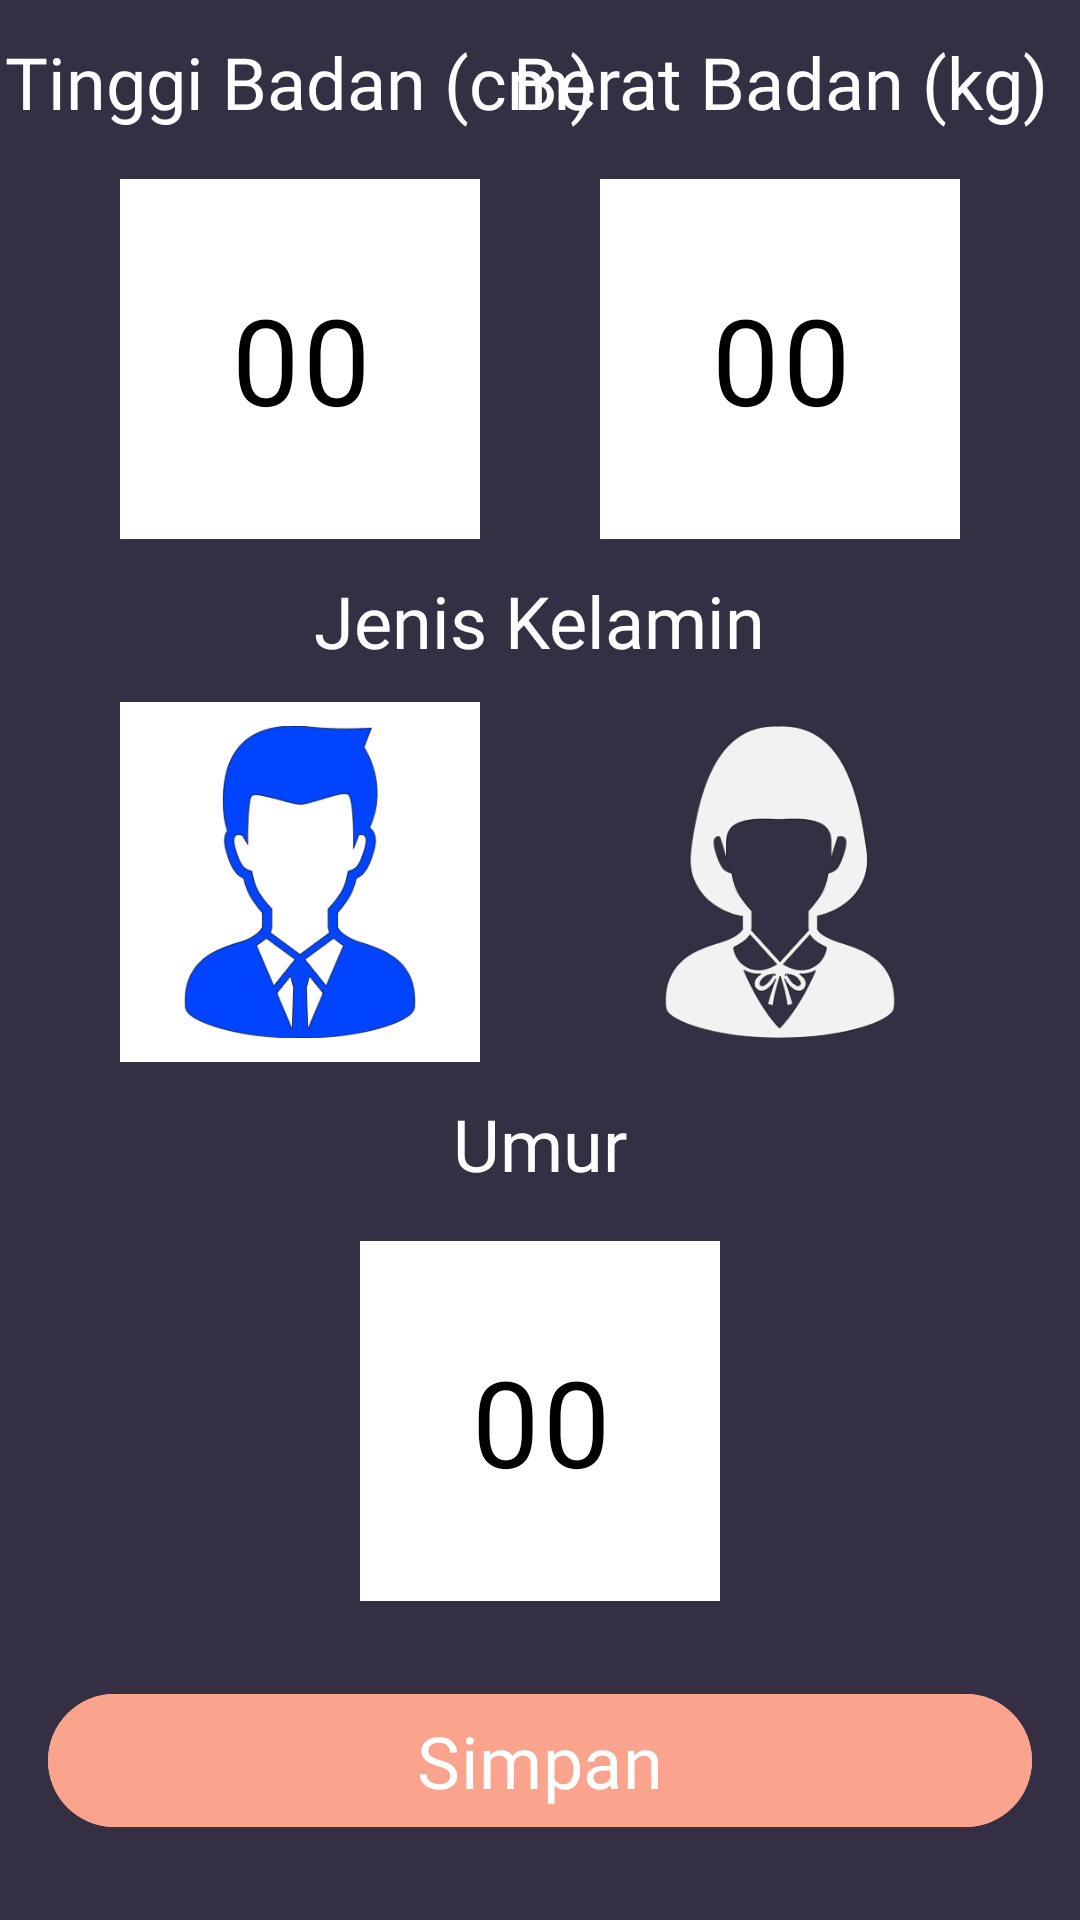

Reconstruct the res/layout file that produces this screen, plus the resources it refers to.
<!-- AndroidManifest.xml: application theme Base.Theme.NyamApp -->
<!-- res/layout/activity_height_weight_setting.xml -->
<?xml version="1.0" encoding="utf-8"?>
<androidx.constraintlayout.widget.ConstraintLayout xmlns:android="http://schemas.android.com/apk/res/android"
    xmlns:app="http://schemas.android.com/apk/res-auto"
    xmlns:tools="http://schemas.android.com/tools"
    android:id="@+id/main"
    android:layout_width="match_parent"
    android:layout_height="match_parent"
    android:background="@color/background"
    tools:context=".ui.heightWeight.HeightWeightSettingActivity">

    <TextView
        android:id="@+id/tv_height_title"
        android:layout_width="wrap_content"
        android:layout_height="wrap_content"
        android:text="Tinggi Badan (cm)"
        android:fontFamily="@font/jockey_one_font"
        android:textColor="@color/white"
        android:textSize="24sp"
        app:layout_constraintTop_toTopOf="parent"
        app:layout_constraintBottom_toTopOf="@id/til_height"
        app:layout_constraintStart_toStartOf="@id/til_height"
        app:layout_constraintEnd_toEndOf="@id/til_height"/>

    <com.google.android.material.textfield.TextInputLayout
        android:id="@+id/til_height"
        style="@style/Widget.Material3.TextInputLayout.OutlinedBox"
        android:layout_width="wrap_content"
        android:layout_height="wrap_content"
        app:boxBackgroundColor="@color/cream"
        app:layout_constraintTop_toBottomOf="@id/tv_height_title"
        app:layout_constraintEnd_toStartOf="@id/til_weight"
        app:layout_constraintBottom_toTopOf="@id/tv_gender_title"
        app:layout_constraintStart_toStartOf="parent">

        <com.google.android.material.textfield.TextInputEditText
            android:id="@+id/ed_height"
            android:layout_width="120dp"
            android:layout_height="120dp"
            android:background="@color/white"
            android:ems="10"
            android:fontFamily="@font/jockey_one_font"
            android:gravity="center"
            android:inputType="number"
            android:textColor="@color/black"
            android:textSize="40sp"
            android:text="00" />
    </com.google.android.material.textfield.TextInputLayout>

    <TextView
        android:id="@+id/tv_weight_title"
        android:layout_width="wrap_content"
        android:layout_height="wrap_content"
        android:text="Berat Badan (kg)"
        android:fontFamily="@font/jockey_one_font"
        android:textColor="@color/white"
        android:textSize="24sp"
        app:layout_constraintTop_toTopOf="parent"
        app:layout_constraintStart_toStartOf="@id/til_weight"
        app:layout_constraintEnd_toEndOf="@id/til_weight"
        app:layout_constraintBottom_toTopOf="@id/til_weight"
        app:layout_constraintStart_toEndOf="@id/tv_height_title" />

    <com.google.android.material.textfield.TextInputLayout
        android:id="@+id/til_weight"
        style="@style/Widget.Material3.TextInputLayout.OutlinedBox"
        android:layout_width="wrap_content"
        android:layout_height="wrap_content"
        app:boxBackgroundColor="@color/cream"
        app:placeholderText="00"
        app:layout_constraintTop_toBottomOf="@id/tv_weight_title"
        app:layout_constraintStart_toEndOf="@id/til_height"
        app:layout_constraintBottom_toTopOf="@id/tv_gender_title"
        app:layout_constraintEnd_toEndOf="parent">

        <com.google.android.material.textfield.TextInputEditText
            android:id="@+id/ed_weight"
            android:layout_width="120dp"
            android:layout_height="120dp"
            android:background="@color/white"
            android:ems="10"
            android:fontFamily="@font/jockey_one_font"
            android:gravity="center"
            android:inputType="number"
            android:textColor="@color/black"
            android:textSize="40sp"
            android:text="00" />
    </com.google.android.material.textfield.TextInputLayout>

    <TextView
        android:id="@+id/tv_gender_title"
        android:layout_width="wrap_content"
        android:layout_height="wrap_content"
        android:text="Jenis Kelamin"
        android:fontFamily="@font/jockey_one_font"
        android:textColor="@color/white"
        android:textSize="24sp"
        app:layout_constraintTop_toBottomOf="@id/til_height"
        app:layout_constraintBottom_toTopOf="@id/iv_male"
        app:layout_constraintStart_toStartOf="parent"
        app:layout_constraintEnd_toEndOf="parent"/>

    <ImageView
        android:id="@+id/iv_male"
        android:layout_width="120dp"
        android:layout_height="120dp"
        android:background="@color/white"
        android:padding="8dp"
        android:src="@drawable/iv_male_active"
        app:layout_constraintTop_toBottomOf="@id/tv_gender_title"
        app:layout_constraintEnd_toStartOf="@id/iv_female"
        app:layout_constraintBottom_toTopOf="@id/tv_age_title"
        app:layout_constraintStart_toStartOf="parent" />

    <ImageView
        android:id="@+id/iv_female"
        android:layout_width="120dp"
        android:layout_height="120dp"
        android:padding="8dp"
        android:src="@drawable/iv_female_inactive"
        app:layout_constraintTop_toBottomOf="@id/tv_gender_title"
        app:layout_constraintStart_toEndOf="@id/iv_male"
        app:layout_constraintBottom_toTopOf="@id/tv_age_title"
        app:layout_constraintEnd_toEndOf="parent"/>

    <TextView
        android:id="@+id/tv_age_title"
        android:layout_width="wrap_content"
        android:layout_height="wrap_content"
        android:text="Umur"
        android:fontFamily="@font/jockey_one_font"
        android:textColor="@color/white"
        android:textSize="24sp"
        app:layout_constraintTop_toBottomOf="@id/iv_male"
        app:layout_constraintBottom_toTopOf="@id/til_age"
        app:layout_constraintStart_toStartOf="parent"
        app:layout_constraintEnd_toEndOf="parent"/>

    <com.google.android.material.textfield.TextInputLayout
        android:id="@+id/til_age"
        style="@style/Widget.Material3.TextInputLayout.OutlinedBox"
        android:layout_width="wrap_content"
        android:layout_height="wrap_content"
        app:boxBackgroundColor="@color/cream"
        app:placeholderText="00"
        app:layout_constraintTop_toBottomOf="@id/tv_age_title"
        app:layout_constraintEnd_toEndOf="parent"
        app:layout_constraintStart_toStartOf="parent"
        app:layout_constraintBottom_toBottomOf="@id/btn_save" >

        <com.google.android.material.textfield.TextInputEditText
            android:id="@+id/ed_age"
            android:layout_width="120dp"
            android:layout_height="120dp"
            android:background="@color/white"
            android:textColor="@color/black"
            android:text="00"
            android:textSize="40sp"
            android:fontFamily="@font/jockey_one_font"
            android:gravity="center"
            android:ems="10"
            android:inputType="number" />
    </com.google.android.material.textfield.TextInputLayout>
    
    <com.google.android.material.button.MaterialButton
        android:id="@+id/btn_save"
        android:layout_width="match_parent"
        android:layout_height="wrap_content"
        android:text="Simpan"
        android:fontFamily="@font/jockey_one_font"
        android:textColor="@color/white"
        android:textSize="24sp"
        android:layout_margin="16dp"
        android:backgroundTint="@color/cream"
        app:layout_constraintTop_toBottomOf="@id/til_age"
        app:layout_constraintStart_toStartOf="parent"
        app:layout_constraintEnd_toEndOf="parent"
        app:layout_constraintBottom_toBottomOf="parent" />

    <com.google.android.material.progressindicator.CircularProgressIndicator
        android:id="@+id/progress_bar"
        android:layout_width="wrap_content"
        android:layout_height="wrap_content"
        app:layout_constraintTop_toTopOf="parent"
        app:layout_constraintBottom_toBottomOf="parent"
        app:layout_constraintStart_toStartOf="parent"
        android:visibility="gone"
        android:indeterminate="true"
        app:layout_constraintEnd_toEndOf="parent"/>
</androidx.constraintlayout.widget.ConstraintLayout>
<!-- resources referenced by this layout -->
<resources>
  <color name="background">#352F44</color>
  <color name="black">#FF000000</color>
  <color name="cream">#FAA38D</color>
  <color name="white">#FFFFFFFF</color>
  <!-- drawable iv_female_inactive: png bitmap (drawable, 31783 bytes) -->
  <!-- drawable iv_male_active: png bitmap (drawable, 26579 bytes) -->
  <style name="Base.Theme.NyamApp" parent="Theme.Material3.DayNight.NoActionBar">
          
          <item name="colorPrimary">@color/cream</item>
          <item name="android:windowActivityTransitions">true</item>
          <item name="android:windowEnterTransition">@android:transition/explode</item>
          <item name="android:windowExitTransition">@android:transition/explode</item>
      </style>
</resources>
